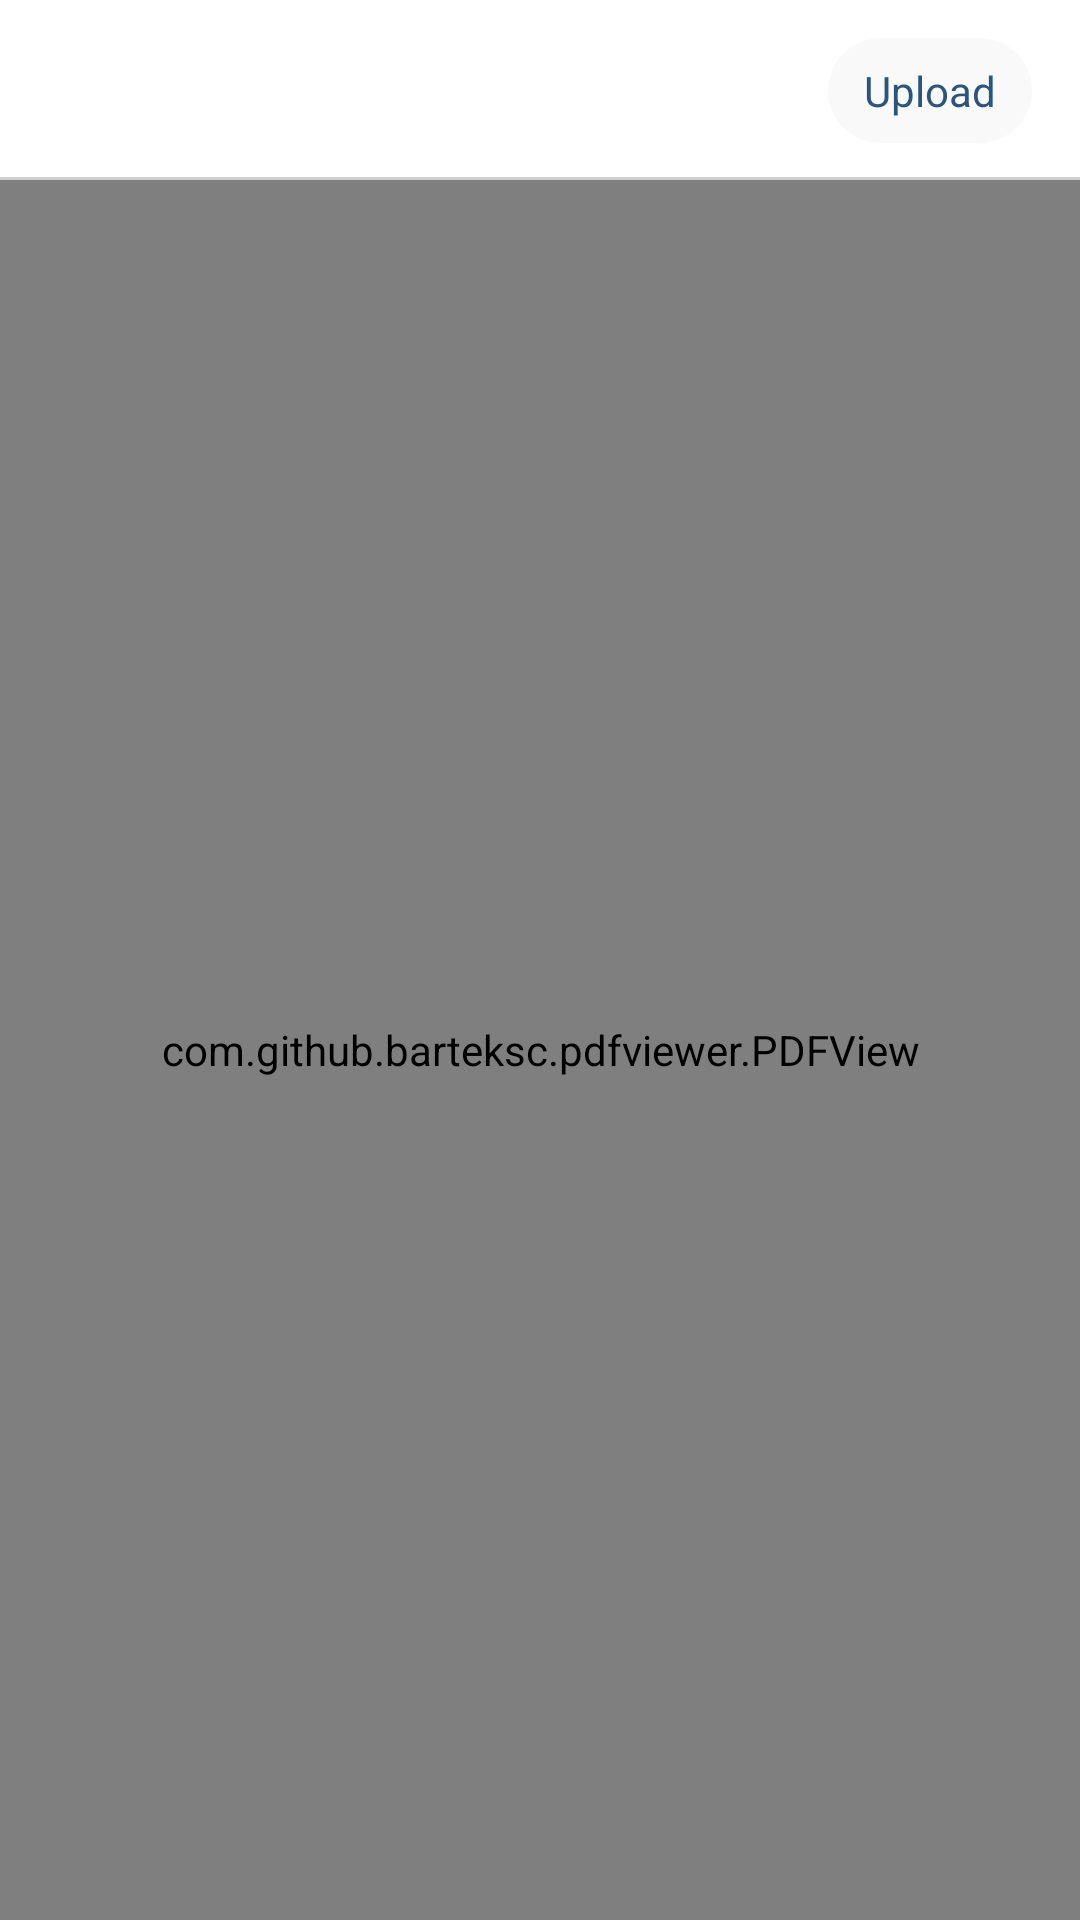

Here is an Android app screen rendered from its layout file. Give the layout XML and the strings, colors and styles it references.
<!-- AndroidManifest.xml: application theme Theme.Resume -->
<!-- res/layout/fragment_resume_detail.xml -->
<?xml version="1.0" encoding="utf-8"?>
<androidx.constraintlayout.widget.ConstraintLayout xmlns:android="http://schemas.android.com/apk/res/android"
    xmlns:app="http://schemas.android.com/apk/res-auto"
    xmlns:tools="http://schemas.android.com/tools"
    android:layout_width="match_parent"
    android:layout_height="match_parent"
    tools:context=".features.resume_detail.ResumeDetailFragment">

    <androidx.constraintlayout.widget.ConstraintLayout
        android:id="@+id/cl_toolbar"
        android:layout_width="match_parent"
        android:layout_height="@dimen/toolbar_height"
        android:background="@color/white"
        app:layout_constraintTop_toTopOf="parent">

        <ImageButton
            android:id="@+id/btn_back"
            android:layout_width="@dimen/icon_size_large"
            android:layout_height="@dimen/icon_size_large"
            android:layout_marginStart="@dimen/x_medium"
            android:background="@drawable/ripple_white"
            android:padding="@dimen/x_small"
            android:src="@drawable/ic_back"
            app:layout_constraintBottom_toBottomOf="parent"
            app:layout_constraintStart_toStartOf="parent"
            app:layout_constraintTop_toTopOf="parent"
            tools:ignore="ContentDescription" />

        <TextView
            android:id="@+id/tv_uploadCV"
            android:layout_width="wrap_content"
            android:layout_height="wrap_content"
            android:layout_marginEnd="@dimen/x_medium"
            android:background="@drawable/ripple_background"
            android:paddingHorizontal="@dimen/medium"
            android:paddingVertical="@dimen/x_small"
            android:text="Upload"
            android:textColor="@color/primary"
            app:layout_constraintBottom_toBottomOf="parent"
            app:layout_constraintEnd_toEndOf="parent"
            app:layout_constraintTop_toTopOf="parent" />

        <View
            android:layout_width="match_parent"
            android:layout_height="1dp"
            android:background="@color/ripple"
            app:layout_constraintBottom_toBottomOf="parent" />

    </androidx.constraintlayout.widget.ConstraintLayout>

    <com.github.barteksc.pdfviewer.PDFView
        android:id="@+id/pdfView"
        android:layout_width="match_parent"
        android:layout_height="0dp"
        app:layout_constraintBottom_toBottomOf="parent"
        app:layout_constraintTop_toBottomOf="@id/cl_toolbar" />

    <WebView
        android:id="@+id/webView"
        android:layout_width="match_parent"
        android:layout_height="0dp"
        android:visibility="gone"
        app:layout_constraintBottom_toBottomOf="parent"
        app:layout_constraintTop_toBottomOf="@id/cl_toolbar" />

</androidx.constraintlayout.widget.ConstraintLayout>
<!-- resources referenced by this layout -->
<resources>
  <color name="primary">#2C557D</color>
  <color name="ripple">#CECECF</color>
  <color name="white">#FFFFFFFF</color>
  <dimen name="icon_size_large">36dp</dimen>
  <dimen name="medium">12dp</dimen>
  <dimen name="toolbar_height">60dp</dimen>
  <dimen name="x_medium">16dp</dimen>
  <dimen name="x_small">8dp</dimen>
  <!-- drawable ripple_background (drawable) -->
  <?xml version="1.0" encoding="utf-8"?>
  <ripple xmlns:android="http://schemas.android.com/apk/res/android"
      android:color="@color/ripple">
      <item android:id="@android:id/mask">
          <shape android:shape="rectangle">
              <solid android:color="@color/ripple" />
              <corners android:radius="@dimen/xxx_large" />
          </shape>
      </item>
  
      <item android:id="@android:id/background">
          <shape android:shape="rectangle">
              <solid android:color="@color/background" />
              <corners android:radius="@dimen/xxx_large" />
          </shape>
      </item>
  </ripple>
  <!-- drawable ripple_white (drawable) -->
  <?xml version="1.0" encoding="utf-8"?>
  <ripple xmlns:android="http://schemas.android.com/apk/res/android"
      android:color="@color/ripple">
      <item android:id="@android:id/mask">
          <shape android:shape="rectangle">
              <solid android:color="@color/ripple" />
              <corners android:radius="@dimen/xxx_large" />
          </shape>
      </item>
  
      <item android:id="@android:id/background">
          <shape android:shape="rectangle">
              <solid android:color="@color/white" />
              <corners android:radius="@dimen/xxx_large" />
          </shape>
      </item>
  </ripple>
  <style name="Theme.Resume" parent="Base.Theme.Resume" />
  <dimen name="xxx_large">64dp</dimen>
  <color name="background">#F9F9F9</color>
  <style name="Base.Theme.Resume" parent="Theme.Material3.DayNight.NoActionBar">
          
          <item name="colorPrimary">@color/primary</item>
          <item name="colorSecondary">@color/secondary</item>
          <item name="colorOnSurfaceVariant">@color/ripple</item>
          <item name="colorOnSurface">@color/primary</item>
  
          <item name="android:statusBarColor">@color/white</item>
          <item name="android:windowLightStatusBar">true</item>
      </style>
  <color name="secondary">#FE7D36</color>
</resources>
